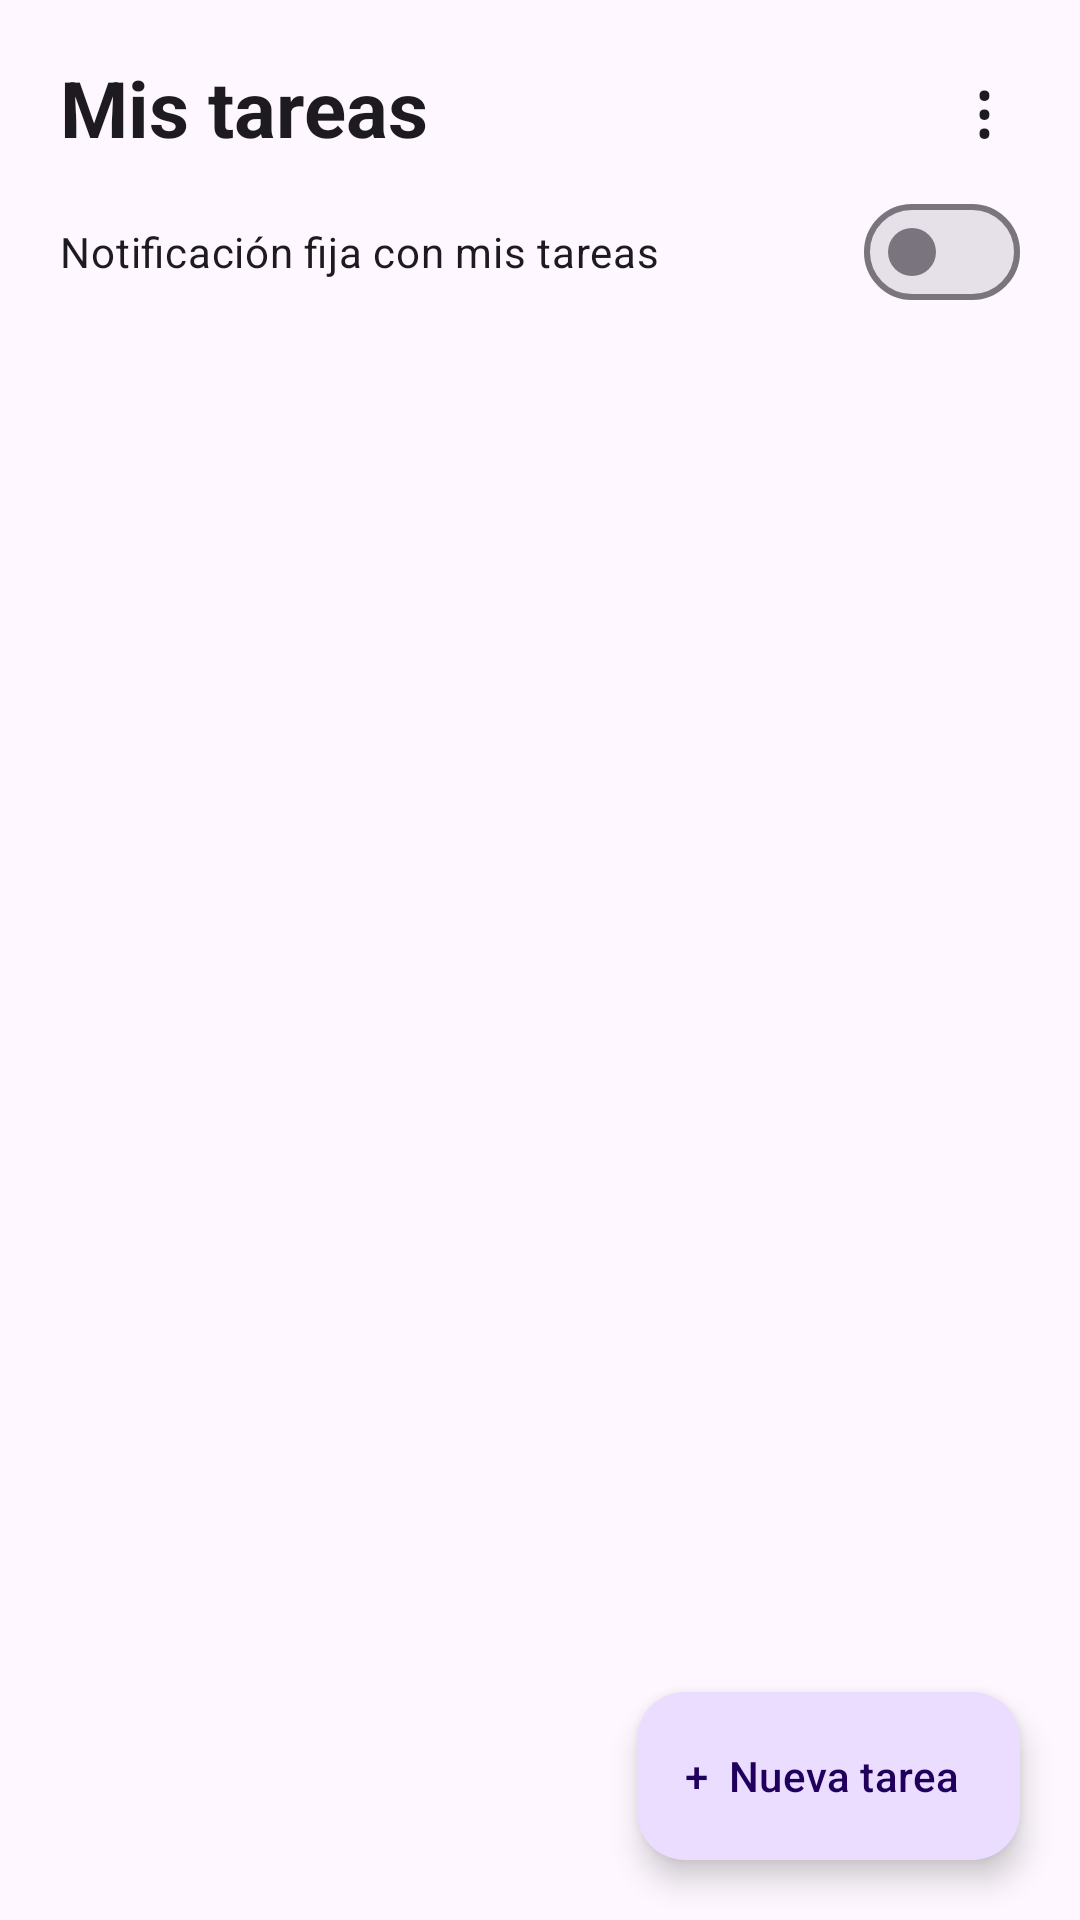

Write the Android layout XML for this screen, with the resource values it uses.
<!-- AndroidManifest.xml: application theme Theme.MisTareas -->
<!-- res/layout/activity_main.xml -->
<?xml version="1.0" encoding="utf-8"?>
<FrameLayout xmlns:android="http://schemas.android.com/apk/res/android"
    xmlns:app="http://schemas.android.com/apk/res-auto"
    android:layout_width="match_parent"
    android:layout_height="match_parent"
    android:fitsSystemWindows="true">

    <LinearLayout
        android:layout_width="match_parent"
        android:layout_height="match_parent"
        android:orientation="vertical">

        <LinearLayout
            android:layout_width="match_parent"
            android:layout_height="wrap_content"
            android:gravity="center_vertical"
            android:orientation="horizontal"
            android:paddingStart="20dp"
            android:paddingTop="12dp"
            android:paddingEnd="8dp">

            <TextView
                android:layout_width="0dp"
                android:layout_height="wrap_content"
                android:layout_weight="1"
                android:text="Mis tareas"
                android:textColor="?android:attr/textColorPrimary"
                android:textSize="26sp"
                android:textStyle="bold" />

            <TextView
                android:id="@+id/btnMenu"
                android:layout_width="48dp"
                android:layout_height="48dp"
                android:contentDescription="Menú"
                android:gravity="center"
                android:text="⋮"
                android:textColor="?android:attr/textColorPrimary"
                android:textSize="26sp" />
        </LinearLayout>

        <com.google.android.material.materialswitch.MaterialSwitch
            android:id="@+id/swPinned"
            android:layout_width="match_parent"
            android:layout_height="wrap_content"
            android:paddingStart="20dp"
            android:paddingEnd="20dp"
            android:text="Notificación fija con mis tareas" />

        <FrameLayout
            android:layout_width="match_parent"
            android:layout_height="0dp"
            android:layout_weight="1">

            <ListView
                android:id="@+id/listTasks"
                android:layout_width="match_parent"
                android:layout_height="match_parent"
                android:clipToPadding="false"
                android:divider="@null"
                android:paddingBottom="96dp" />

            <TextView
                android:id="@+id/tvEmpty"
                android:layout_width="match_parent"
                android:layout_height="wrap_content"
                android:layout_gravity="center"
                android:gravity="center"
                android:padding="32dp"
                android:text="Aún no tienes tareas.\nToca «Nueva tarea» para agregar la primera."
                android:textColor="?android:attr/textColorSecondary"
                android:textSize="16sp"
                android:visibility="gone" />
        </FrameLayout>
    </LinearLayout>

    <com.google.android.material.floatingactionbutton.ExtendedFloatingActionButton
        android:id="@+id/fabAdd"
        android:layout_width="wrap_content"
        android:layout_height="wrap_content"
        android:layout_gravity="bottom|end"
        android:layout_margin="20dp"
        android:text="+  Nueva tarea" />
</FrameLayout>
<!-- resources referenced by this layout -->
<resources>
  <style name="Theme.MisTareas" parent="Theme.Material3.DayNight.NoActionBar" />
</resources>
